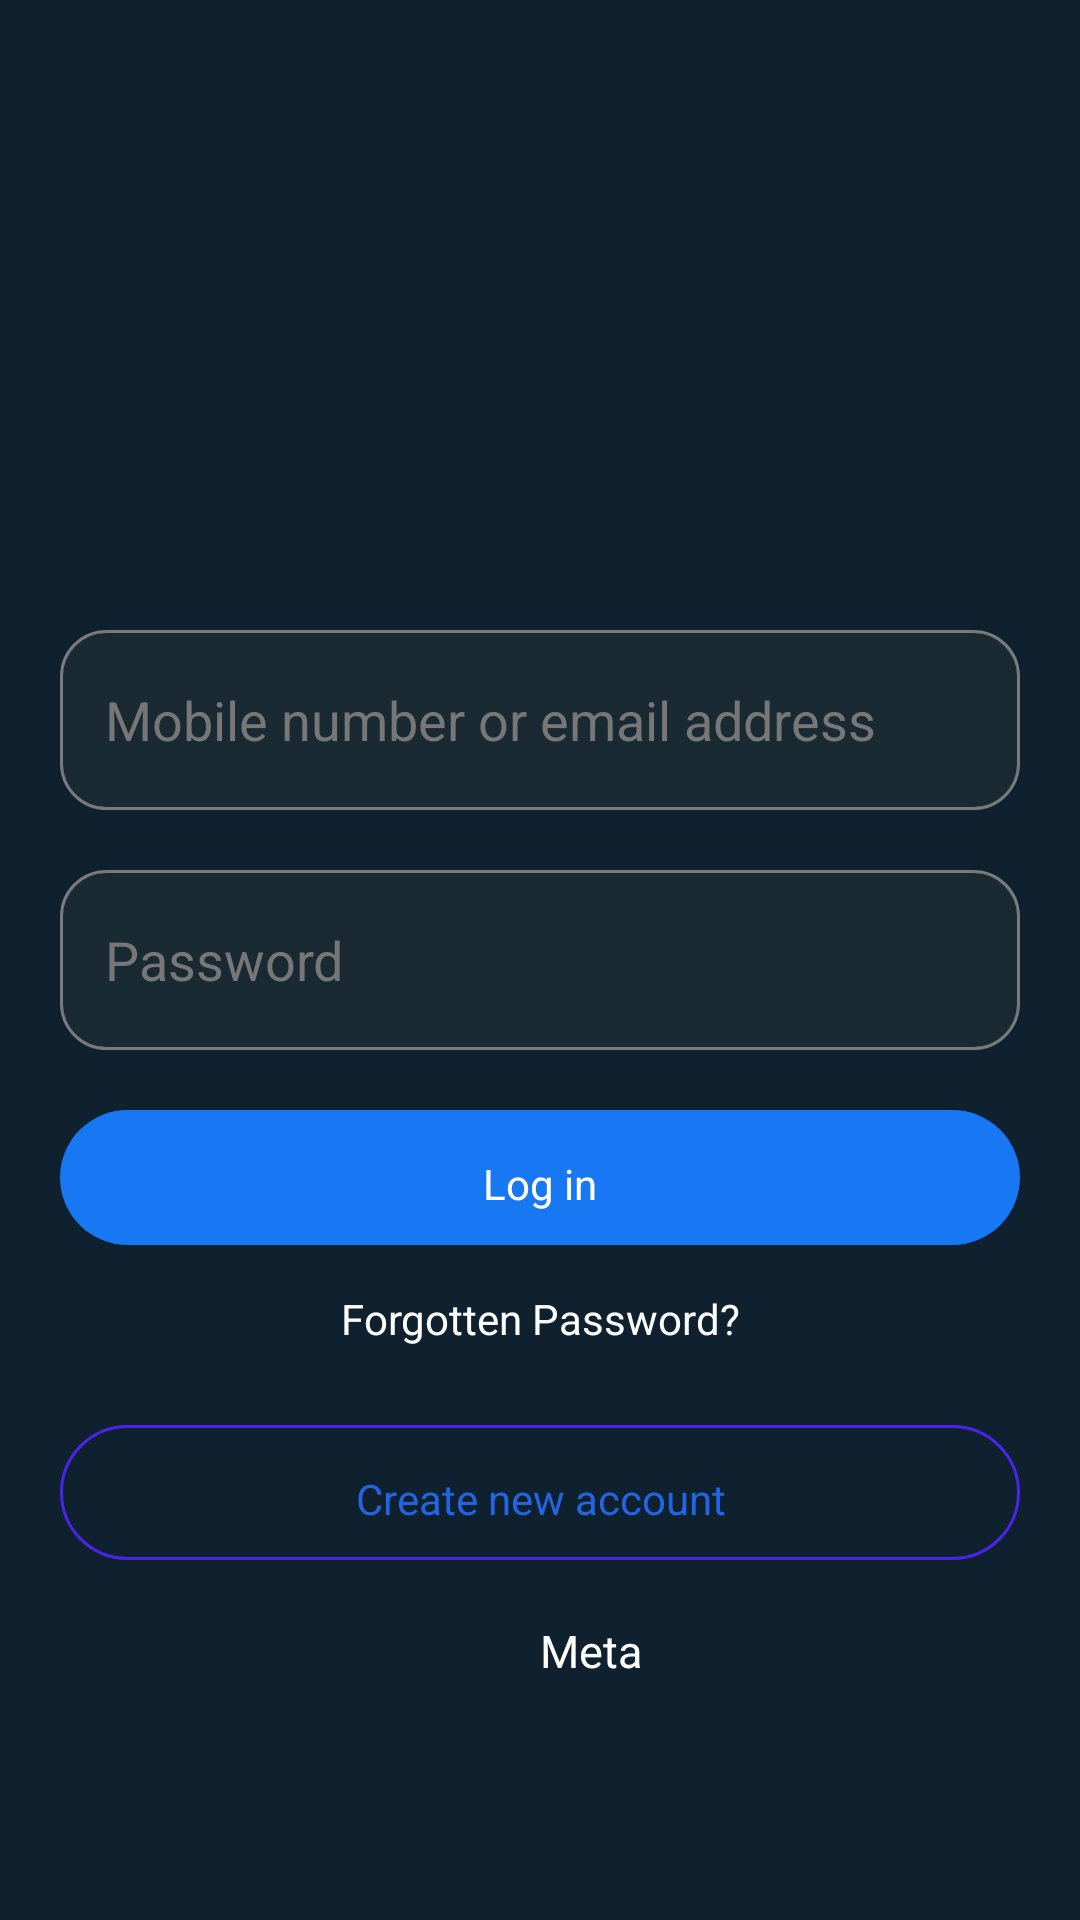

Write the Android layout XML for this screen, with the resource values it uses.
<!-- AndroidManifest.xml: application theme Theme.SocialIconApp -->
<!-- res/layout/activity_fb_login_page.xml -->
<?xml version="1.0" encoding="utf-8"?>
<LinearLayout xmlns:android="http://schemas.android.com/apk/res/android"
    xmlns:app="http://schemas.android.com/apk/res-auto"
    xmlns:tools="http://schemas.android.com/tools"
    android:id="@+id/main"
    android:layout_width="match_parent"
    android:layout_height="match_parent"
    tools:context=".FbLoginPage"
    android:layout_marginTop="25dp"
    android:orientation="vertical"
    android:gravity="center_horizontal"
    android:background="#0F212E"
    >
    <LinearLayout
        android:layout_width="match_parent"
        android:layout_height="match_parent"
        android:layout_margin="20dp"
        android:orientation="vertical"
        android:gravity="center_horizontal"
        >


        <ImageView
            android:layout_width="80dp"
            android:layout_height="80dp"
            android:layout_marginTop="60dp"
            android:paddingTop="10dp"
            android:src="@drawable/ic_roundfb" />

        <EditText
        android:layout_width="match_parent"
        android:layout_height="60dp"
        android:hint="Mobile number or email address"
        android:layout_marginTop="50dp"
        android:background="@drawable/input_field_shape"
        android:textColor="@android:color/black"
        android:textColorHint="#777777"
        android:padding="15dp"
        android:inputType="textEmailAddress"
        />
    <EditText
        android:layout_width="match_parent"
        android:layout_height="60dp"
        android:hint="Password"
        android:layout_marginTop="20dp"
        android:background="@drawable/input_field_shape"
        android:textColor="@android:color/black"
        android:textColorHint="#777777"
        android:padding="15dp"
        android:inputType="number"
        />
        <TextView
            android:layout_width="match_parent"
            android:layout_height="45dp"
            android:text="Log in"
            android:gravity="center_horizontal"
            android:layout_marginTop="20dp"
            android:paddingTop="15dp"
            android:background="@drawable/button_shape"
            android:backgroundTint="@null"
            android:textColor="@android:color/white"
            />
        
        <TextView
            android:layout_width="match_parent"
            android:layout_height="60dp"
            android:text="Forgotten Password?"
            android:textColor="@color/white"
            android:gravity="center_horizontal"
            android:paddingTop="15dp"
            />
        <TextView
            android:layout_width="match_parent"
            android:layout_height="45dp"
            android:text="Create new account"
            android:gravity="center_horizontal"

            android:paddingTop="15dp"
            android:background="@drawable/create_new_account"
            android:backgroundTint="@null"
            android:textColor="#2364E2"
            />
        <LinearLayout
            android:layout_width="match_parent"
            android:layout_height="match_parent"
            android:orientation="horizontal"
            android:gravity="center_horizontal"
            android:paddingTop="10dp"
            >
            <ImageView
                android:layout_width="40dp"
                android:layout_height="40dp"
                android:src="@drawable/ic_meta"
                />
            <TextView
                android:layout_width="40dp"
                android:layout_marginTop="10dp"
                android:layout_height="wrap_content"
                android:textSize="15dp"
                android:text="Meta"
                android:textColor="@color/white"
                />
        </LinearLayout>
    </LinearLayout>

</LinearLayout>
<!-- resources referenced by this layout -->
<resources>
  <!-- drawable button_shape (drawable) -->
  <?xml version="1.0" encoding="utf-8"?>
  <shape xmlns:android="http://schemas.android.com/apk/res/android">
  
      <corners android:radius="25dp"/>
  
      <solid android:color="#1877F2"/>
  
  </shape>
  <!-- drawable create_new_account (drawable) -->
  <?xml version="1.0" encoding="utf-8"?>
  <shape xmlns:android="http://schemas.android.com/apk/res/android">
  
      <corners android:radius="25dp"/>
      <stroke
          android:width="1dp"
          android:color="#4B24E9"/>
      <solid android:color="#0F212E"/>
  
  </shape>
  <!-- drawable input_field_shape (drawable) -->
  <?xml version="1.0" encoding="utf-8"?>
  <shape xmlns:android="http://schemas.android.com/apk/res/android">
  
      <corners android:radius="15dp"/>
  
      <solid android:color="#192A33"/>
  
      <stroke
          android:width="1dp"
          android:color="#7A7A7A"/>
  
      <padding
          android:left="20dp"
          android:right="20dp"
          android:top="10dp"
          android:bottom="10dp"/>
  
  </shape>
  <style name="Theme.SocialIconApp" parent="Base.Theme.SocialIconApp" />
  <style name="Base.Theme.SocialIconApp" parent="Theme.Material3.DayNight.NoActionBar">
          
          
      </style>
  <!-- not gathered from this repository: default colours our renderer supplied (Android Studio template values) -->
  <color name="white">#FFFFFFFF</color>
</resources>
